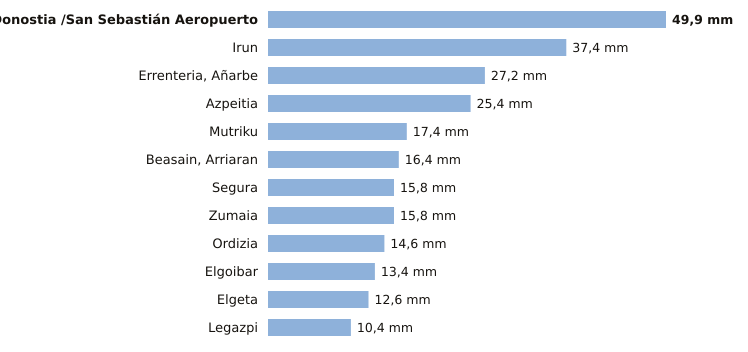

The file beside this chart, header and first rows:
estacion, provincia, indicativo, mm_6_dias_anteriores, mm_hoy, mm_7_dias, horas_de_hoy
Donostia /San Sebastián Aeropuerto, Gipuzkoa, 1014A, 49.9, 0.0, 49.9, 1
Irun, Gipuzkoa, 1012P, 37.4, 0.0, 37.4, 1
Errenteria, Añarbe, Gipuzkoa, 1021X, 27.2, 0.0, 27.2, 1
Azpeitia, Gipuzkoa, 1038X, 25.4, 0.0, 25.4, 1
Mutriku, Gipuzkoa, 1052A, 17.4, 0.0, 17.4, 1
Beasain, Arriaran, Gipuzkoa, 1025X, 16.4, 0.0, 16.4, 1
Segura, Gipuzkoa, 1025A, 15.8, 0.0, 15.8, 1
Zumaia, Gipuzkoa, 1041A, 15.8, 0.0, 15.8, 1
Ordizia, Gipuzkoa, 1026X, 14.6, 0.0, 14.6, 1
Elgoibar, Gipuzkoa, 1050J, 13.4, 0.0, 13.4, 1
Elgeta, Gipuzkoa, 1049N, 12.6, 0.0, 12.6, 1
Legazpi, Gipuzkoa, 1037X, 10.4, 0.0, 10.4, 1
